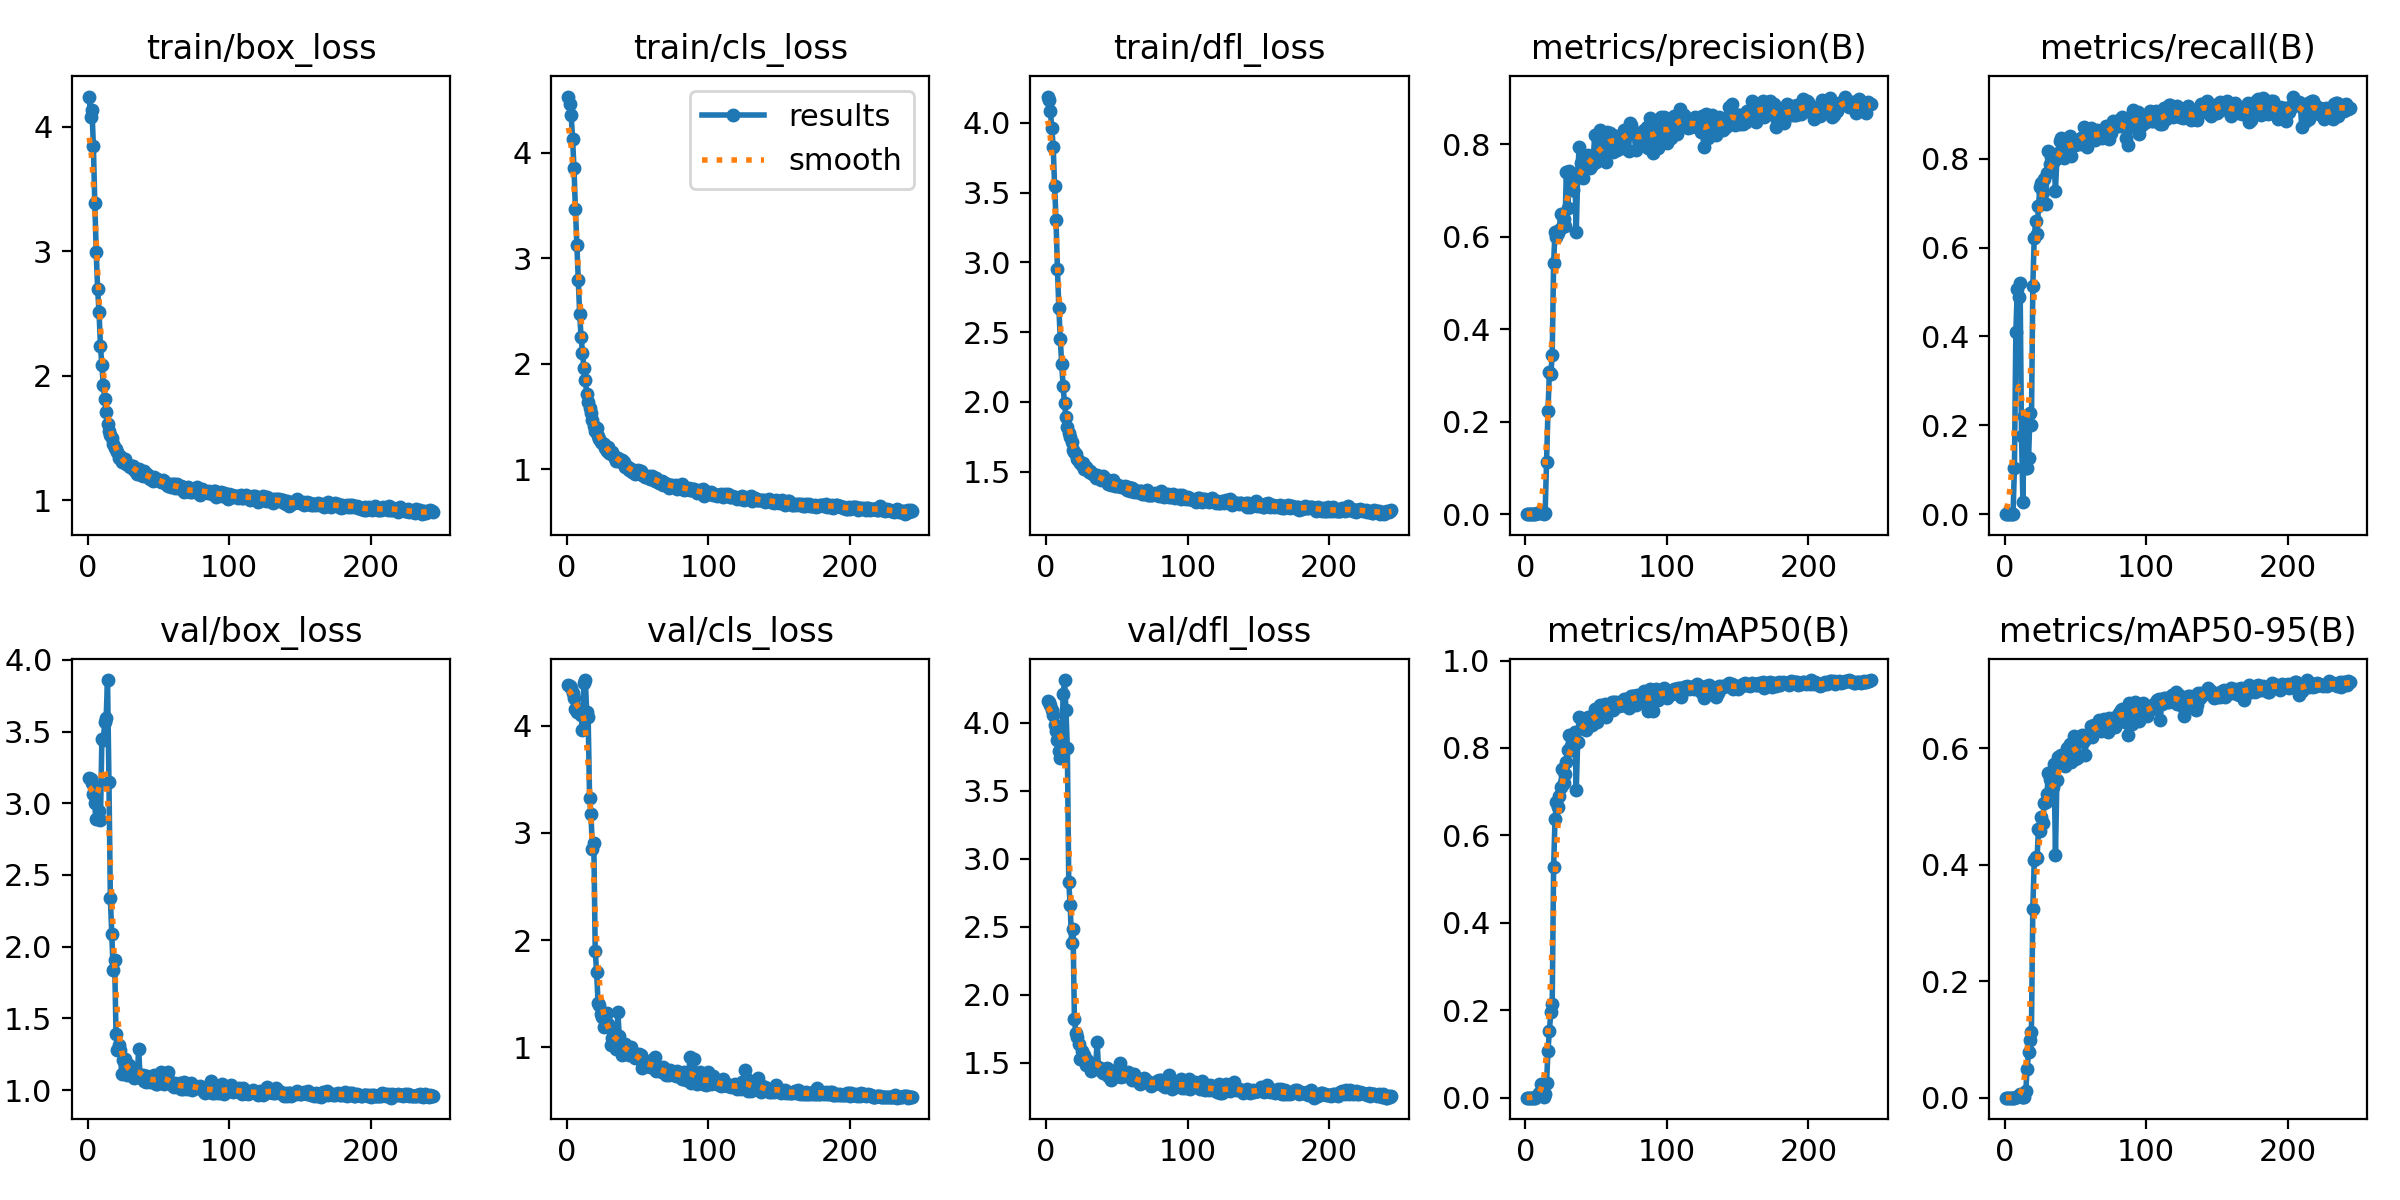

Source data for this figure (header and first rows):
epoch, train/box_loss, train/cls_loss, train/dfl_loss, metrics/precision(B), metrics/recall(B), metrics/mAP50(B), metrics/mAP50-95(B), val/box_loss, val/cls_loss, val/dfl_loss, lr/pg0, lr/pg1, lr/pg2
1, 4.244, 4.533, 4.189, 0, 0, 0, 0, 3.178, 4.377, 4.157, 5.712e-05, 5.712e-05, 5.712e-05
2, 4.083, 4.458, 4.166, 0, 0, 0, 0, 3.17, 4.368, 4.149, 0.000121, 0.000121, 0.000121
3, 4.133, 4.356, 4.085, 0, 0, 0, 0, 3.141, 4.349, 4.129, 0.0001844, 0.0001844, 0.0001844
4, 3.848, 4.13, 3.962, 0, 0, 0, 0, 3.066, 4.306, 4.096, 0.0002474, 0.0002474, 0.0002474
5, 3.389, 3.852, 3.826, 0, 0, 0, 0, 3.001, 4.256, 4.059, 0.00031, 0.00031, 0.00031
6, 2.994, 3.47, 3.549, 0, 0, 0, 0, 2.893, 4.156, 3.984, 0.0003722, 0.0003722, 0.0003722
7, 2.696, 3.131, 3.305, 0.00027, 0.1042, 0.00019, 4e-05, 2.903, 4.13, 3.936, 0.0004339, 0.0004339, 0.0004339
8, 2.512, 2.792, 2.95, 0.00293, 0.4092, 0.00274, 0.00063, 2.948, 4.153, 3.871, 0.0004952, 0.0004952, 0.0004952
9, 2.239, 2.471, 2.672, 0.00327, 0.5057, 0.00562, 0.00121, 2.883, 4.122, 3.794, 0.0005561, 0.0005561, 0.0005561
10, 2.084, 2.257, 2.454, 0.00355, 0.4876, 0.01076, 0.00206, 3.45, 4.099, 3.738, 0.0006166, 0.0006166, 0.0006166
11, 1.926, 2.103, 2.271, 0.00601, 0.5205, 0.03048, 0.00594, 3.439, 3.962, 3.772, 0.0006766, 0.0006766, 0.0006766
12, 1.814, 1.958, 2.115, 0.00354, 0.1768, 0.00506, 0.00086, 3.564, 4.4, 4.207, 0.0006881, 0.0006881, 0.0006881
13, 1.708, 1.847, 1.99, 0.00076, 0.02826, 0.00206, 0.00054, 3.592, 4.424, 4.313, 0.0006857, 0.0006857, 0.0006857
14, 1.612, 1.719, 1.889, 0.00275, 0.2205, 0.0083, 0.0015, 3.86, 4.122, 4.093, 0.0006834, 0.0006834, 0.0006834
15, 1.558, 1.638, 1.82, 0.1133, 0.1036, 0.03319, 0.01106, 3.152, 4.076, 3.813, 0.000681, 0.000681, 0.000681
16, 1.523, 1.578, 1.78, 0.2232, 0.1028, 0.1073, 0.04934, 2.339, 3.327, 2.826, 0.0006787, 0.0006787, 0.0006787
17, 1.504, 1.535, 1.752, 0.3066, 0.1259, 0.1521, 0.07854, 2.086, 3.175, 2.659, 0.0006763, 0.0006763, 0.0006763
18, 1.456, 1.464, 1.716, 0.3031, 0.2277, 0.1963, 0.09951, 1.835, 2.851, 2.378, 0.0006739, 0.0006739, 0.0006739
19, 1.422, 1.412, 1.657, 0.3451, 0.1996, 0.2151, 0.1121, 1.908, 2.907, 2.485, 0.0006716, 0.0006716, 0.0006716
20, 1.414, 1.369, 1.64, 0.544, 0.5144, 0.5286, 0.3249, 1.393, 1.901, 1.821, 0.0006692, 0.0006692, 0.0006692
21, 1.389, 1.389, 1.625, 0.6113, 0.6222, 0.638, 0.4077, 1.278, 1.7, 1.716, 0.0006669, 0.0006669, 0.0006669
22, 1.341, 1.313, 1.593, 0.6007, 0.6588, 0.6758, 0.4133, 1.312, 1.415, 1.687, 0.0006645, 0.0006645, 0.0006645
23, 1.357, 1.293, 1.575, 0.6075, 0.6304, 0.6641, 0.4116, 1.281, 1.396, 1.637, 0.0006622, 0.0006622, 0.0006622
24, 1.308, 1.263, 1.559, 0.6142, 0.6934, 0.6903, 0.462, 1.113, 1.312, 1.527, 0.0006598, 0.0006598, 0.0006598
25, 1.316, 1.247, 1.547, 0.6503, 0.7369, 0.7116, 0.4578, 1.21, 1.279, 1.588, 0.0006574, 0.0006574, 0.0006574
26, 1.331, 1.242, 1.56, 0.6209, 0.7452, 0.7514, 0.4821, 1.214, 1.188, 1.528, 0.0006551, 0.0006551, 0.0006551
27, 1.291, 1.208, 1.518, 0.6392, 0.7249, 0.7196, 0.4713, 1.169, 1.255, 1.559, 0.0006527, 0.0006527, 0.0006527
28, 1.291, 1.175, 1.532, 0.6244, 0.7533, 0.7409, 0.5062, 1.105, 1.325, 1.483, 0.0006504, 0.0006504, 0.0006504
29, 1.273, 1.21, 1.518, 0.741, 0.6968, 0.7673, 0.5086, 1.173, 1.218, 1.524, 0.000648, 0.000648, 0.000648
30, 1.264, 1.157, 1.501, 0.6627, 0.7687, 0.7951, 0.5219, 1.143, 1.186, 1.497, 0.0006457, 0.0006457, 0.0006457
31, 1.277, 1.149, 1.508, 0.7427, 0.8166, 0.8298, 0.5574, 1.112, 1.023, 1.477, 0.0006433, 0.0006433, 0.0006433
32, 1.277, 1.167, 1.494, 0.7207, 0.7876, 0.8049, 0.5476, 1.109, 1.085, 1.437, 0.000641, 0.000641, 0.000641
33, 1.242, 1.127, 1.487, 0.7008, 0.8035, 0.7961, 0.5437, 1.082, 1.062, 1.474, 0.0006386, 0.0006386, 0.0006386
34, 1.249, 1.109, 1.48, 0.7023, 0.8013, 0.8024, 0.5341, 1.121, 1.047, 1.491, 0.0006362, 0.0006362, 0.0006362
35, 1.208, 1.084, 1.453, 0.7365, 0.7955, 0.8368, 0.5726, 1.091, 0.9872, 1.459, 0.0006339, 0.0006339, 0.0006339
36, 1.248, 1.112, 1.475, 0.6099, 0.7277, 0.7049, 0.4174, 1.288, 1.326, 1.655, 0.0006315, 0.0006315, 0.0006315
37, 1.224, 1.081, 1.463, 0.7326, 0.8015, 0.8142, 0.5465, 1.09, 1.103, 1.468, 0.0006292, 0.0006292, 0.0006292
38, 1.205, 1.067, 1.458, 0.7944, 0.8128, 0.8706, 0.5857, 1.104, 0.9641, 1.465, 0.0006268, 0.0006268, 0.0006268
39, 1.196, 1.086, 1.442, 0.7597, 0.8388, 0.8684, 0.5863, 1.104, 0.9328, 1.443, 0.0006245, 0.0006245, 0.0006245
40, 1.238, 1.068, 1.469, 0.7427, 0.8472, 0.861, 0.5887, 1.066, 1.021, 1.423, 0.0006221, 0.0006221, 0.0006221
41, 1.208, 1.019, 1.44, 0.7275, 0.8092, 0.8482, 0.5868, 1.058, 1.034, 1.429, 0.0006197, 0.0006197, 0.0006197
42, 1.21, 1.035, 1.445, 0.7557, 0.8009, 0.8527, 0.5818, 1.097, 0.9534, 1.426, 0.0006174, 0.0006174, 0.0006174
43, 1.18, 1.027, 1.433, 0.7503, 0.8322, 0.8421, 0.5702, 1.09, 0.9825, 1.459, 0.000615, 0.000615, 0.000615
44, 1.172, 0.9955, 1.411, 0.7773, 0.8386, 0.8711, 0.6007, 1.059, 0.9295, 1.402, 0.0006127, 0.0006127, 0.0006127
45, 1.183, 0.9997, 1.411, 0.7587, 0.8314, 0.8592, 0.5908, 1.068, 1.004, 1.447, 0.0006103, 0.0006103, 0.0006103
46, 1.155, 0.9794, 1.403, 0.7489, 0.8515, 0.869, 0.6075, 1.057, 0.9257, 1.37, 0.000608, 0.000608, 0.000608
47, 1.188, 0.9916, 1.437, 0.756, 0.805, 0.8533, 0.5769, 1.102, 0.9443, 1.434, 0.0006056, 0.0006056, 0.0006056
48, 1.169, 0.9583, 1.422, 0.7662, 0.8318, 0.8648, 0.6071, 1.045, 0.8985, 1.398, 0.0006033, 0.0006033, 0.0006033
49, 1.168, 0.9766, 1.401, 0.8212, 0.8307, 0.8887, 0.6207, 1.045, 0.9371, 1.415, 0.0006009, 0.0006009, 0.0006009
50, 1.166, 0.9902, 1.399, 0.7626, 0.8307, 0.8682, 0.5814, 1.1, 0.9272, 1.43, 0.0005985, 0.0005985, 0.0005985
51, 1.152, 0.9622, 1.403, 0.7716, 0.8323, 0.8588, 0.5829, 1.084, 0.9348, 1.402, 0.0005962, 0.0005962, 0.0005962
52, 1.146, 0.982, 1.396, 0.7669, 0.8421, 0.874, 0.5852, 1.126, 0.9268, 1.496, 0.0005938, 0.0005938, 0.0005938
53, 1.163, 0.9446, 1.391, 0.8311, 0.8339, 0.8972, 0.6189, 1.073, 0.8124, 1.393, 0.0005915, 0.0005915, 0.0005915
54, 1.152, 0.949, 1.394, 0.7821, 0.846, 0.8858, 0.6177, 1.043, 0.8433, 1.407, 0.0005891, 0.0005891, 0.0005891
55, 1.134, 0.9293, 1.389, 0.8048, 0.8406, 0.8859, 0.6226, 1.053, 0.8303, 1.4, 0.0005868, 0.0005868, 0.0005868
56, 1.125, 0.9284, 1.398, 0.7923, 0.8705, 0.9001, 0.6125, 1.108, 0.8382, 1.421, 0.0005844, 0.0005844, 0.0005844
57, 1.114, 0.9278, 1.366, 0.761, 0.8686, 0.8698, 0.588, 1.128, 0.8674, 1.415, 0.000582, 0.000582, 0.000582
58, 1.13, 0.9347, 1.393, 0.8262, 0.8251, 0.884, 0.6217, 1.052, 0.8231, 1.429, 0.0005797, 0.0005797, 0.0005797
59, 1.11, 0.9082, 1.362, 0.8139, 0.8613, 0.8972, 0.6249, 1.042, 0.8159, 1.392, 0.0005773, 0.0005773, 0.0005773
60, 1.128, 0.9413, 1.385, 0.8244, 0.84, 0.8937, 0.6211, 1.029, 0.8856, 1.399, 0.000575, 0.000575, 0.000575
... 184 more rows
